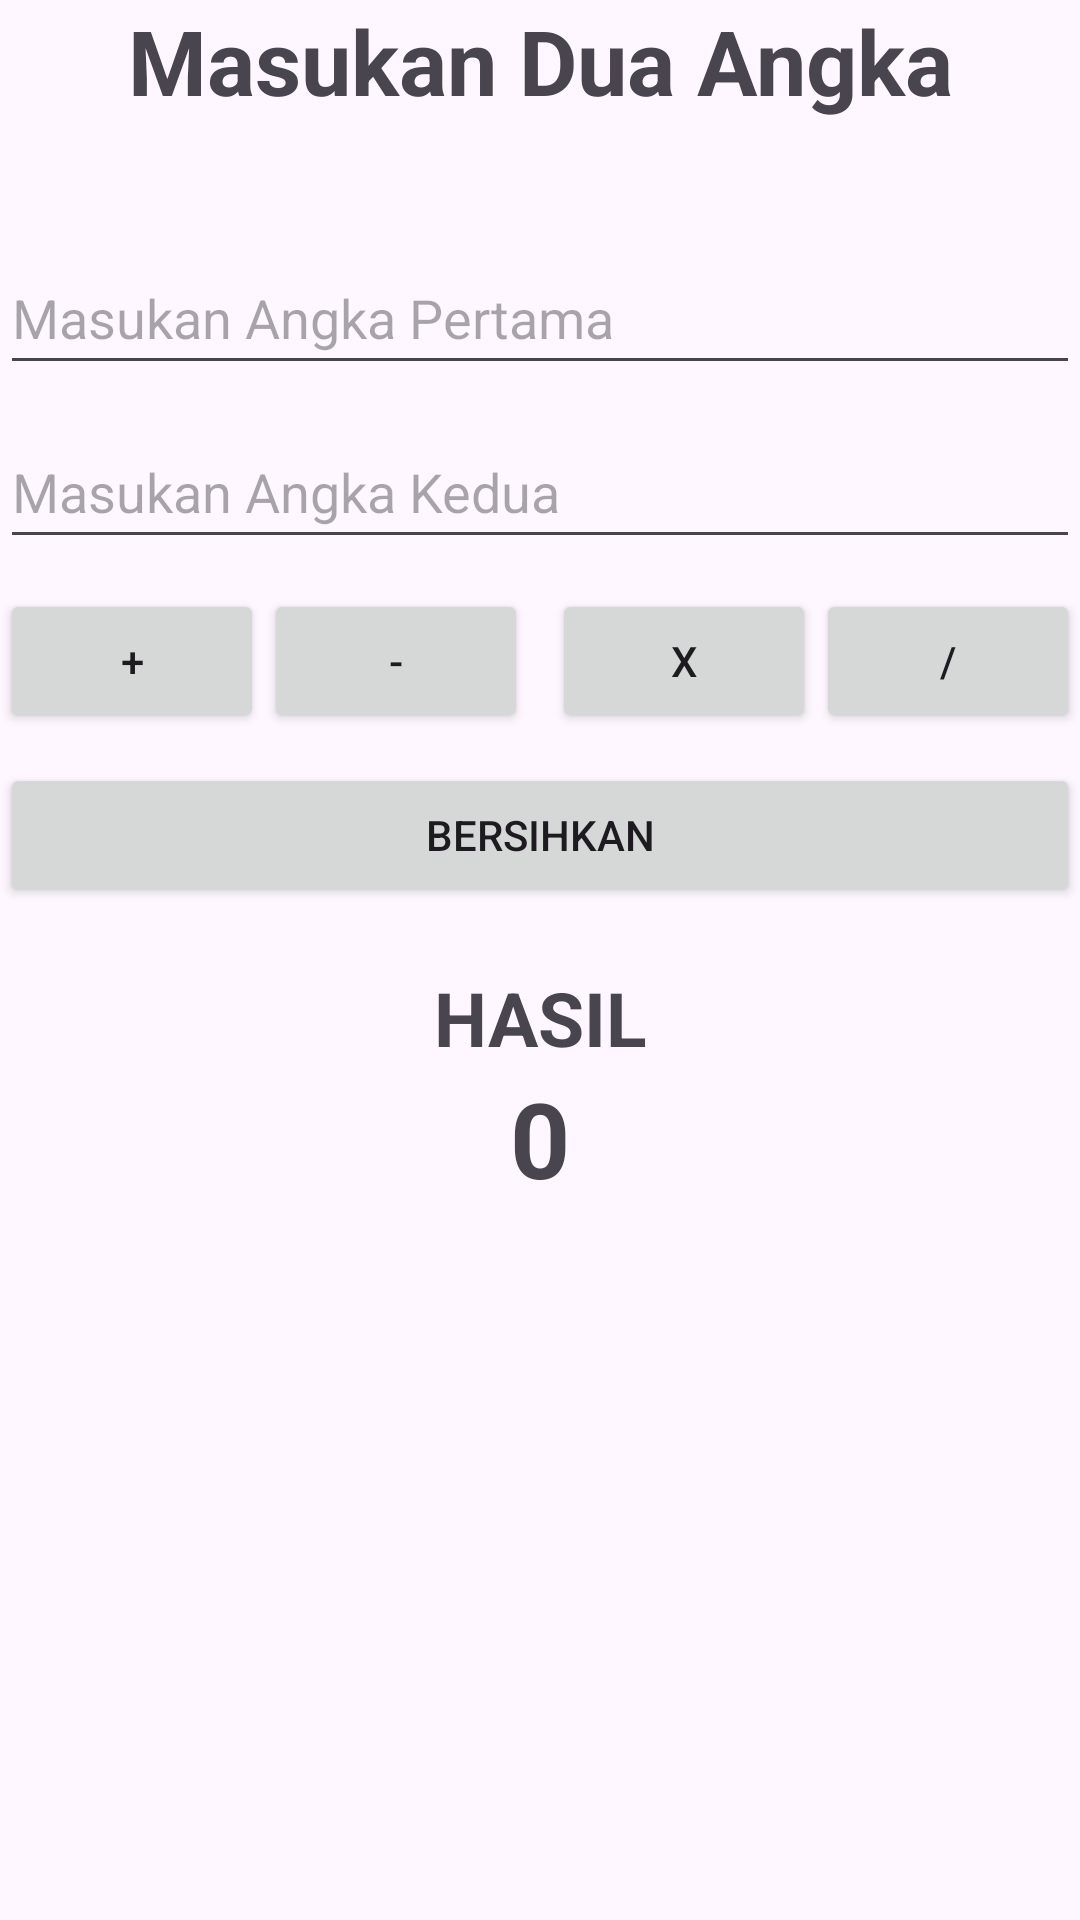

Reconstruct the res/layout file that produces this screen, plus the resources it refers to.
<!-- AndroidManifest.xml: application theme Theme.ProjekMenuKu -->
<!-- res/layout/activity_kalkulator.xml -->
<?xml version="1.0" encoding="utf-8"?>
<RelativeLayout xmlns:android="http://schemas.android.com/apk/res/android"
    xmlns:app="http://schemas.android.com/apk/res-auto"
    xmlns:tools="http://schemas.android.com/tools"
    android:id="@+id/main"
    android:layout_width="match_parent"
    android:layout_height="match_parent"
    tools:context=".Kalkulator">

    <TextView
        android:id="@+id/textjudul"
        android:layout_width="match_parent"
        android:textSize="30dp"
        android:textAlignment="center"
        android:textStyle="bold"
        android:layout_height="wrap_content"
        android:text="Masukan Dua Angka" />

    <EditText
        android:id="@+id/edangka1"
        android:layout_width="match_parent"
        android:layout_height="wrap_content"
        android:layout_below="@id/textjudul"
        android:layout_marginTop="40dp"
        android:ems="10"
        android:hint="Masukan Angka Pertama"
        android:inputType="number"
        android:minHeight="48dp" />

    <EditText
        android:id="@+id/edangka2"
        android:layout_width="match_parent"
        android:layout_height="wrap_content"
        android:layout_below="@id/edangka1"
        android:layout_marginTop="10dp"
        android:ems="10"
        android:hint="Masukan Angka Kedua"
        android:inputType="number"
        android:minHeight="48dp" />

    <Button
        android:id="@+id/btntambah"
        android:layout_width="wrap_content"
        android:layout_height="wrap_content"
        android:layout_below="@id/edangka2"
        android:layout_marginTop="10dp"
        android:text="+" />

    <Button
        android:id="@+id/btnbersih"
        android:layout_width="match_parent"
        android:layout_height="wrap_content"
        android:layout_below="@id/btntambah"
        android:layout_marginTop="10dp"
        android:text="BERSIHKAN" />

    <Button
        android:id="@+id/btnkurang"
        android:layout_width="wrap_content"
        android:layout_height="wrap_content"
        android:layout_above="@id/btnbersih"
        android:layout_toEndOf="@id/btntambah"
        android:layout_toRightOf="@id/btntambah"
        android:text="-" />

    <Button
        android:id="@+id/btnbagi"
        android:layout_width="wrap_content"
        android:layout_height="wrap_content"
        android:layout_above="@id/btnbersih"
        android:layout_alignParentEnd="true"
        android:layout_alignParentRight="true"
        android:text="/" />

    <Button
        android:id="@+id/btnkali"
        android:layout_width="wrap_content"
        android:layout_height="wrap_content"
        android:layout_above="@id/btnbersih"
        android:layout_toLeftOf="@id/btnbagi"
        android:layout_toStartOf="@id/btnbagi"
        android:text="x" />

    <TextView
        android:id="@+id/textView2"
        android:layout_width="match_parent"
        android:layout_height="wrap_content"
        android:layout_below="@id/btnbersih"
        android:layout_marginTop="20dp"
        android:textSize="25dp"
        android:textAlignment="center"
        android:textStyle="bold"
        android:text="HASIL" />

    <TextView
        android:id="@+id/txthasil"
        android:layout_width="match_parent"
        android:layout_height="wrap_content"
        android:layout_below="@id/textView2"
        android:textSize="35dp"
        android:textAlignment="center"
        android:textStyle="bold"
        android:text="0" />
</RelativeLayout>
<!-- resources referenced by this layout -->
<resources>
  <style name="Theme.ProjekMenuKu" parent="Base.Theme.ProjekMenuKu" />
  <style name="Base.Theme.ProjekMenuKu" parent="Theme.Material3.Light">
          
          
      </style>
</resources>
